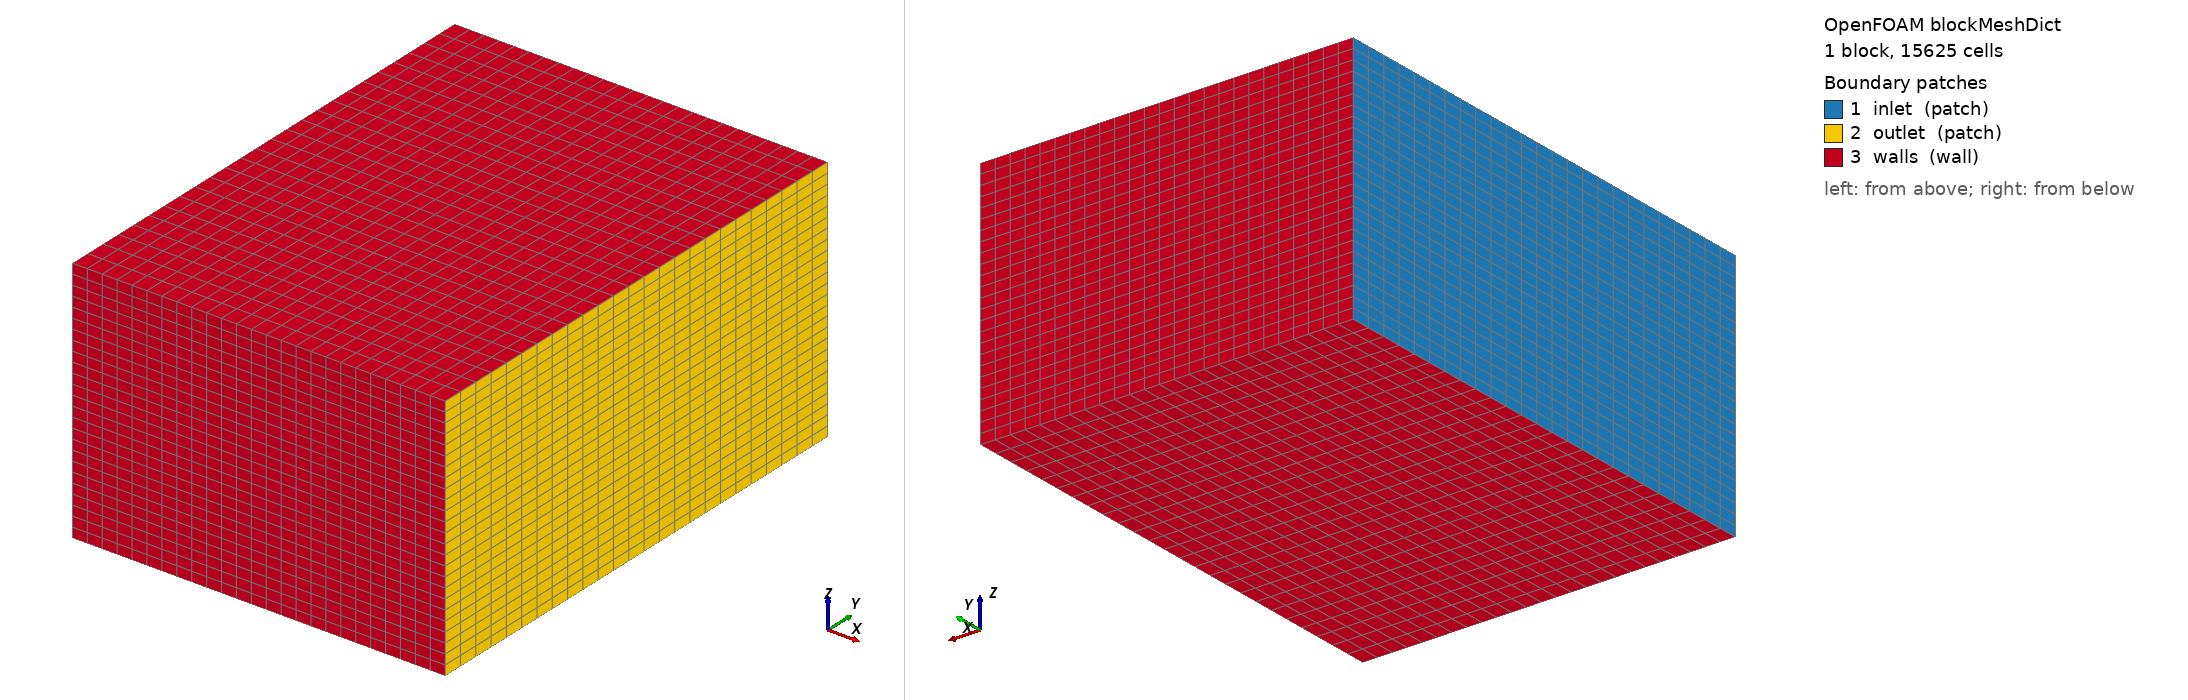

OpenFOAM case: the mesh blockMesh builds from blockMeshDict, 1 block(s), 15625 cells. Boundary patches (legend numbers): 1 inlet (patch), 2 outlet (patch), 3 walls (wall). Left view from above one corner, right view from below the opposite corner. Boundary conditions: 1 field file(s) under 0/; 0 of 3 drawn patches have an entry in a shipped field file.

=== system/blockMeshDict ===
/*--------------------------------*- C++ -*----------------------------------*\
| =========                 |                                                 |
| \\      /  F ield         | OpenFOAM: The Open Source CFD Toolbox           |
|  \\    /   O peration     | Version:  v2212                                 |
|   \\  /    A nd           | Website:  www.openfoam.com                      |
|    \\/     M anipulation  |                                                 |
\*---------------------------------------------------------------------------*/
FoamFile
{
    version 2.0;
    format ascii;
    class dictionary;
    object blockMeshDict;
}
// * * * * * * * * * * * * * * * * * * * * * * * * * * * * * * * * * * * * * //

scale   1;

vertices
(
    
    (-0.075 -0.1 0)
    (0.075 -0.1 0)
    (0.075 0.1 0)
    (-0.075 0.1 0)
   
    (-0.075 -0.1 0.1)
    (0.075 -0.1 0.1)
    (0.075 0.1 0.1)
    (-0.075 0.1 0.1)
    
);

blocks
(
    hex (0 1 2 3 4 5 6 7) (25 25 25) simpleGrading (1 1 1)
);

boundary
(
    inlet
    {
        type patch;
        faces ((0 4 7 3));
    }

    outlet
    {
        type patch;
        faces ((1 2 6 5));
    }

    walls
    {
        type wall;
        faces
        (
            (0 1 5 4)
            (3 7 6 2)
            (0 3 2 1)
            (4 5 6 7)
        );
    }
);

mergePatchPairs ();


// ************************************************************************* //


=== system/controlDict ===
/*--------------------------------*- C++ -*----------------------------------*\
| =========                 |                                                 |
| \\      /  F ield         | OpenFOAM: The Open Source CFD Toolbox           |
|  \\    /   O peration     | Version:  v2212                                 |
|   \\  /    A nd           | Website:  www.openfoam.com                      |
|    \\/     M anipulation  |                                                 |
\*---------------------------------------------------------------------------*/
FoamFile
{
    version     2.0;
    format      ascii;
    class       dictionary;
    object      controlDict;
}
// * * * * * * * * * * * * * * * * * * * * * * * * * * * * * * * * * * * * * //

// Der exakte Name des Solvers für die thermische Kopplung
application     chtMultiRegionSimpleFoam;

startFrom       latestTime; 

startTime       0;

stopAt          endTime;

endTime         450;   

deltaT          1;          

writeControl    timeStep;

writeInterval   450;       

purgeWrite      0;          

writeFormat     ascii;   

writePrecision  8;

compression     off;

timeFormat      general;

timePrecision   8;

runTimeModifiable true; 

functions
{
    yPlus1
    {
        type            yPlus;
        libs            (fieldFunctionObjects);
        region          fluidDomain; 
        enabled         true;
        writeControl    writeTime;
    }
    heatFlux
    {
        type            wallHeatFlux;
        libs            (fieldFunctionObjects);
        region          fluidDomain;
        enabled         true;
        writeControl    writeTime;
    }
}

// ************************************************************************* //
